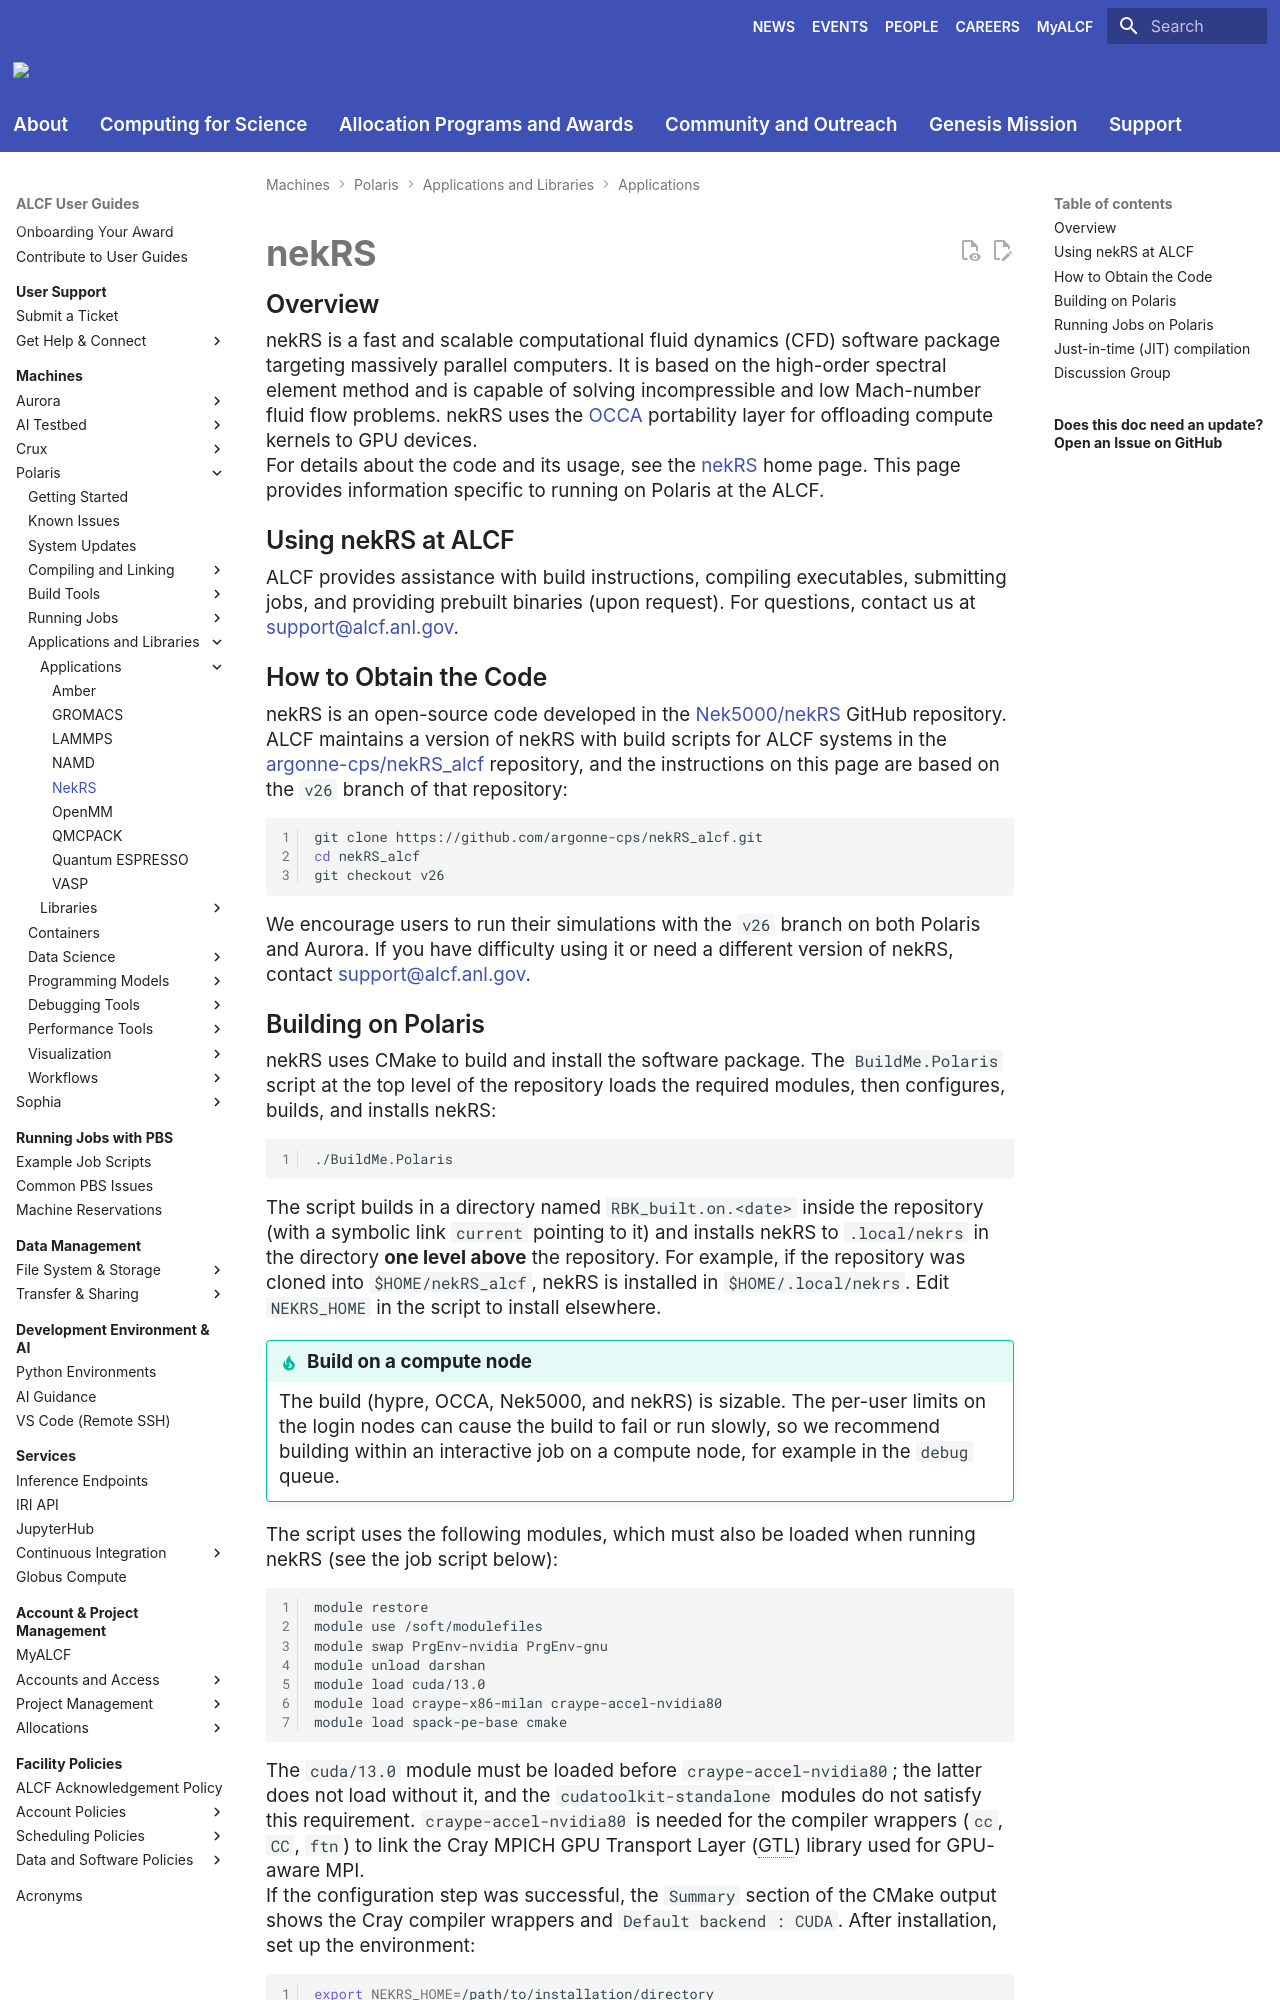

repository: argonne-lcf/user-guides · page: polaris/applications-and-libraries/applications/nekrs/index.html · generator: mkdocs

# nekRS

## Overview

nekRS is a fast and scalable computational fluid dynamics (CFD) software package targeting massively parallel computers. It is based on the high-order spectral element method and is capable of solving incompressible and low Mach-number fluid flow problems. 
nekRS uses the [OCCA](https://github.com/libocca/occa) portability layer for offloading compute kernels to GPU devices.

For details about the code and its usage, see the [nekRS](https://github.com/Nek5000/nekRS/blob/master/README.md) home page. This page provides information specific to running on Polaris at the ALCF.

## Using nekRS at ALCF

ALCF provides assistance with build instructions, compiling executables, submitting jobs, and providing prebuilt binaries (upon request). For questions, contact us at <support@alcf.anl.gov>.

## How to Obtain the Code

nekRS is an open-source code developed in the [Nek5000/nekRS](https://github.com/Nek5000/nekRS) GitHub repository. ALCF maintains a version of nekRS with build scripts for ALCF systems in the [argonne-cps/nekRS_alcf](https://github.com/argonne-cps/nekRS_alcf) repository, and the instructions on this page are based on the `v26` branch of that repository:

```bash linenums="1"
git clone https://github.com/argonne-cps/nekRS_alcf.git
cd nekRS_alcf
git checkout v26
```

We encourage users to run their simulations with the `v26` branch on both Polaris and Aurora. If you have difficulty using it or need a different version of nekRS, contact <support@alcf.anl.gov>.
